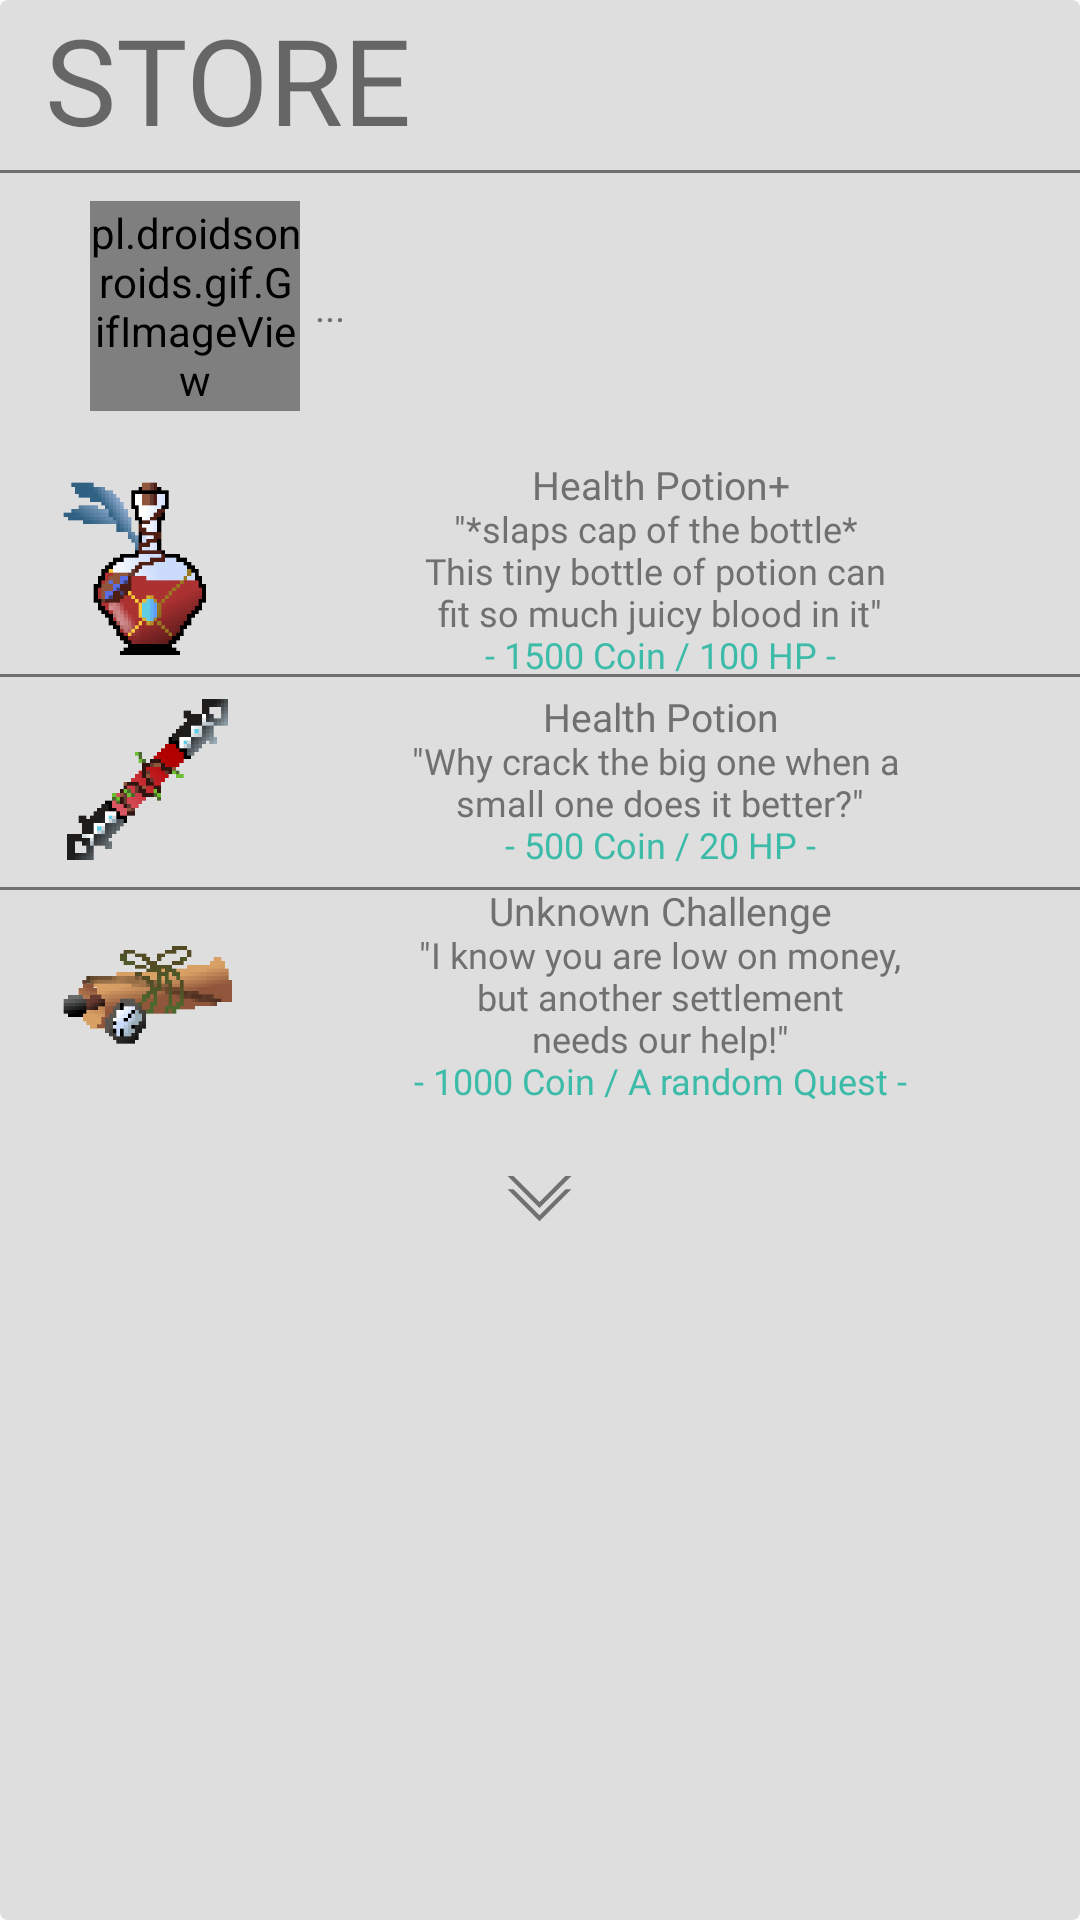

Produce the Android XML layout that renders to this screen, including the resource entries it uses.
<!-- AndroidManifest.xml: application theme AppTheme -->
<!-- res/layout/store_dialog.xml -->
<?xml version="1.0" encoding="utf-8"?>

<LinearLayout xmlns:android="http://schemas.android.com/apk/res/android"
    xmlns:app="http://schemas.android.com/apk/res-auto"
    android:orientation="vertical"
    android:layout_width="match_parent"
    android:layout_height="match_parent"
    android:background="@drawable/dialog_background">

    <LinearLayout
        android:layout_width="match_parent"
        android:layout_height="wrap_content"
        android:orientation="horizontal"
        android:padding="5dp">

        <TextView
            android:layout_width="wrap_content"
            android:layout_height="wrap_content"
            android:text="@string/store_title"
            android:paddingStart="10dp"
            android:fontFamily="@font/courbd"
            android:includeFontPadding="false"
            android:textSize="40sp"
            />
    </LinearLayout>
    <View
        android:layout_width="match_parent"
        android:layout_height="1dp"
        android:background="#707070" />
    <LinearLayout
        android:id="@+id/linearLayout"
        android:layout_width="match_parent"
        android:layout_height="89dp"
        android:gravity="center"
        android:orientation="horizontal"
        android:paddingEnd="20dp"
        android:paddingStart="30dp">

        <pl.droidsonroids.gif.GifImageView
            android:id="@+id/gifImageView"
            android:layout_width="70dp"
            android:layout_height="70dp"
            android:src="@drawable/npc_seller" />

        <TextView
            android:id="@+id/tv_store_dialogue"
            android:layout_width="wrap_content"
            android:layout_height="wrap_content"
            android:layout_weight="1"
            android:padding="5dp"
            android:textColor="@color/colorPrimaryDark"
            android:textSize="13sp"
            android:fontFamily="@font/courbd"
            android:text="..." />



    </LinearLayout>


    <LinearLayout
        android:id="@+id/linearLayout2"
        android:layout_width="match_parent"
        android:layout_height="wrap_content"
        android:layout_marginBottom="5dp"
        android:orientation="vertical">

        
        
        
        
        
        

        <View xmlns:android="http://schemas.android.com/apk/res/android"
            android:id="@+id/shadowdrop3"
            android:layout_width="match_parent"
            android:layout_height="8dp"
            android:background="@drawable/title_bar" />

        <LinearLayout
            android:id="@+id/ll_health_potion_plus"
            android:layout_width="match_parent"
            android:layout_height="wrap_content"
            android:orientation="horizontal"
            android:background="@color/colorPrimary"
            android:paddingStart="20dp"
            >

            <ImageView
                android:layout_width="60dp"
                android:layout_height="60dp"
                android:src="@drawable/hp_potion"
                android:layout_gravity="center"/>

            <LinearLayout
                android:layout_width="match_parent"
                android:layout_height="70dp"
                android:orientation="vertical">


                <TextView
                    android:layout_width="match_parent"
                    android:layout_height="wrap_content"
                    android:text="Health Potion+"
                    android:includeFontPadding="false"
                    android:textSize="13sp"
                    android:textAlignment="center"
                    android:fontFamily="@font/boldi"
                    android:textColor="@color/colorPrimaryDark"
                    />

                <TextView
                    android:layout_width="match_parent"
                    android:layout_height="wrap_content"
                    android:fontFamily="@font/cour"
                    android:includeFontPadding="false"
                    android:text="@string/plus_health_potion_description"
                    android:textAlignment="center"
                    android:textColor="@color/colorPrimaryDark"
                    android:textSize="12sp" />
                <TextView
                    android:layout_width="match_parent"
                    android:layout_height="wrap_content"
                    android:fontFamily="@font/boldi"
                    android:includeFontPadding="false"
                    android:text="- 1500 Coin / 100 HP -"
                    android:textAlignment="center"
                    android:textColor="@color/colorAccent"
                    android:textSize="12sp"/>


            </LinearLayout>
        </LinearLayout>
        <View
            android:layout_width="match_parent"
            android:layout_height="1dp"
            android:background="#707070" />

        <LinearLayout
            android:id="@+id/ll_health_potion"
            android:layout_width="match_parent"
            android:layout_height="wrap_content"
            android:orientation="horizontal"
            android:background="@color/colorPrimary"
            android:paddingStart="20dp"
            >

            <ImageView
                android:layout_width="60dp"
                android:layout_height="60dp"
                android:src="@drawable/small_hp_potion"
                android:layout_gravity="center"/>

            <LinearLayout
                android:layout_width="match_parent"
                android:layout_height="70dp"
                android:orientation="vertical"
                android:gravity="center"
                >


                <TextView
                    android:layout_width="match_parent"
                    android:layout_height="wrap_content"
                    android:text="Health Potion"
                    android:includeFontPadding="false"
                    android:textSize="13sp"
                    android:textAlignment="center"
                    android:fontFamily="@font/boldi"
                    android:textColor="@color/colorPrimaryDark"
                    />

                <TextView
                    android:layout_width="match_parent"
                    android:layout_height="wrap_content"
                    android:textColor="@color/colorPrimaryDark"
                    android:textSize="12sp"
                    android:includeFontPadding="false"
                    android:textAlignment="center"
                    android:fontFamily="@font/cour"
                    android:text="@string/small_health_potion_description"
                    android:layout_gravity="center"

                    />

                <TextView
                    android:layout_width="match_parent"
                    android:layout_height="wrap_content"
                    android:fontFamily="@font/boldi"
                    android:includeFontPadding="false"
                    android:text="- 500 Coin / 20 HP -"
                    android:textAlignment="center"
                    android:textColor="@color/colorAccent"
                    android:textSize="12sp"/>
            </LinearLayout>

        </LinearLayout>
        <View
            android:layout_width="match_parent"
            android:layout_height="1dp"
            android:background="#707070" />

        <LinearLayout
            android:id="@+id/ll_challenge_scroll"
            android:layout_width="match_parent"
            android:layout_height="wrap_content"
            android:orientation="horizontal"
            android:background="@color/colorPrimary"
            android:paddingStart="20dp">

            <ImageView
                android:layout_width="60dp"
                android:layout_height="60dp"
                android:src="@drawable/challenge_scroll" />

            <LinearLayout
                android:layout_width="match_parent"
                android:layout_height="70dp"
                android:orientation="vertical">


                <TextView
                    android:layout_width="match_parent"
                    android:layout_height="wrap_content"
                    android:text="Unknown Challenge"
                    android:includeFontPadding="false"
                    android:textSize="13sp"
                    android:textAlignment="center"
                    android:fontFamily="@font/boldi"
                    android:textColor="@color/colorPrimaryDark"
                    />

                <TextView
                    android:layout_width="match_parent"
                    android:layout_height="wrap_content"
                    android:textColor="@color/colorPrimaryDark"
                    android:textSize="12sp"
                    android:includeFontPadding="false"
                    android:textAlignment="center"
                    android:fontFamily="@font/cour"
                    android:text="@string/challenge_description"
                    android:layout_gravity="center"

                    />

                <TextView
                    android:layout_width="match_parent"
                    android:layout_height="wrap_content"
                    android:fontFamily="@font/boldi"
                    android:includeFontPadding="false"
                    android:text="- 1000 Coin / A random Quest -"
                    android:textAlignment="center"
                    android:textColor="@color/colorAccent"
                    android:textSize="12sp"/>
            </LinearLayout>
        </LinearLayout>
        <View xmlns:android="http://schemas.android.com/apk/res/android"
            android:id="@+id/shadowdrop2"
            android:layout_width="match_parent"
            android:layout_height="8dp"
            android:background="@drawable/title_bar"
            android:rotation="180"/>

    </LinearLayout>

    <LinearLayout
        android:layout_width="match_parent"
        android:layout_height="wrap_content"
        android:orientation="horizontal"
        android:padding="5dp"
        android:gravity="center">

        <Button
            android:id="@+id/btn_pull_down"
            android:layout_width="25dp"
            android:layout_height="25dp"
            android:background="@drawable/ic_pull_down"
            />

    </LinearLayout>
    </LinearLayout>
<!-- resources referenced by this layout -->
<resources>
  <color name="colorAccent">#3dbba9</color>
  <color name="colorPrimary">#dededf</color>
  <color name="colorPrimaryDark">#707070</color>
  <!-- drawable challenge_scroll: png bitmap (drawable, 3448 bytes) -->
  <!-- drawable dialog_background (drawable) -->
  <?xml version="1.0" encoding="utf-8"?>
  
  
  <shape xmlns:android="http://schemas.android.com/apk/res/android">
      <solid      android:color="#dededf" />
      <corners    android:topLeftRadius="8px"
                  android:topRightRadius="8px"
                  android:bottomRightRadius="8px"
                  android:bottomLeftRadius="8px"/>
  </shape>
  <!-- drawable hp_potion: png bitmap (drawable, 4017 bytes) -->
  <!-- drawable ic_flag_drop: vector/xml drawable (drawable, 3420 chars, omitted) -->
  <!-- drawable ic_pull_down (drawable) -->
  <vector android:height="24dp" android:viewportHeight="200"
      android:viewportWidth="200" android:width="24dp" xmlns:android="http://schemas.android.com/apk/res/android">
      <path android:fillColor="#707070"
          android:pathData="M170.7,100l-70.7,70.7l-70.7,-70.7z"
          android:strokeColor="#707070" android:strokeWidth="12"/>
      <path android:fillColor="#DEDEDF"
          android:pathData="M170.7,85.5l-70.7,70.7l-70.7,-70.7z"
          android:strokeColor="#DEDEDF" android:strokeWidth="10"/>
      <path android:fillColor="#707070"
          android:pathData="M170.7,64.6l-70.7,70.8l-70.7,-70.8z"
          android:strokeColor="#707070" android:strokeWidth="12"/>
      <path android:fillColor="#DEDEDF"
          android:pathData="M170.7,50.1l-70.7,70.8l-70.7,-70.8z"
          android:strokeColor="#DEDEDF" android:strokeWidth="10"/>
  </vector>
  <!-- drawable npc_seller: gif bitmap (drawable, 300851 bytes) -->
  <!-- drawable small_hp_potion: png bitmap (drawable, 3454 bytes) -->
  <string name="challenge_description">\"I know you are low on money,\nbut another settlement\nneeds our help!\"</string>
  <string name="plus_health_potion_description">\"*slaps cap of the bottle* \nThis tiny bottle of potion can \nfit so much juicy blood in it\"</string>
  <string name="small_health_potion_description">\"Why crack the big one when a \nsmall one does it better?\"</string>
  <string name="store_title">STORE</string>
  <style name="AppTheme" parent="Theme.AppCompat.Light.NoActionBar">
          <item name="colorPrimary">@color/colorPrimary</item>
          <item name="colorPrimaryDark">@color/colorPrimaryDark</item>
          <item name="colorAccent">@color/colorAccent</item>
      </style>
</resources>
